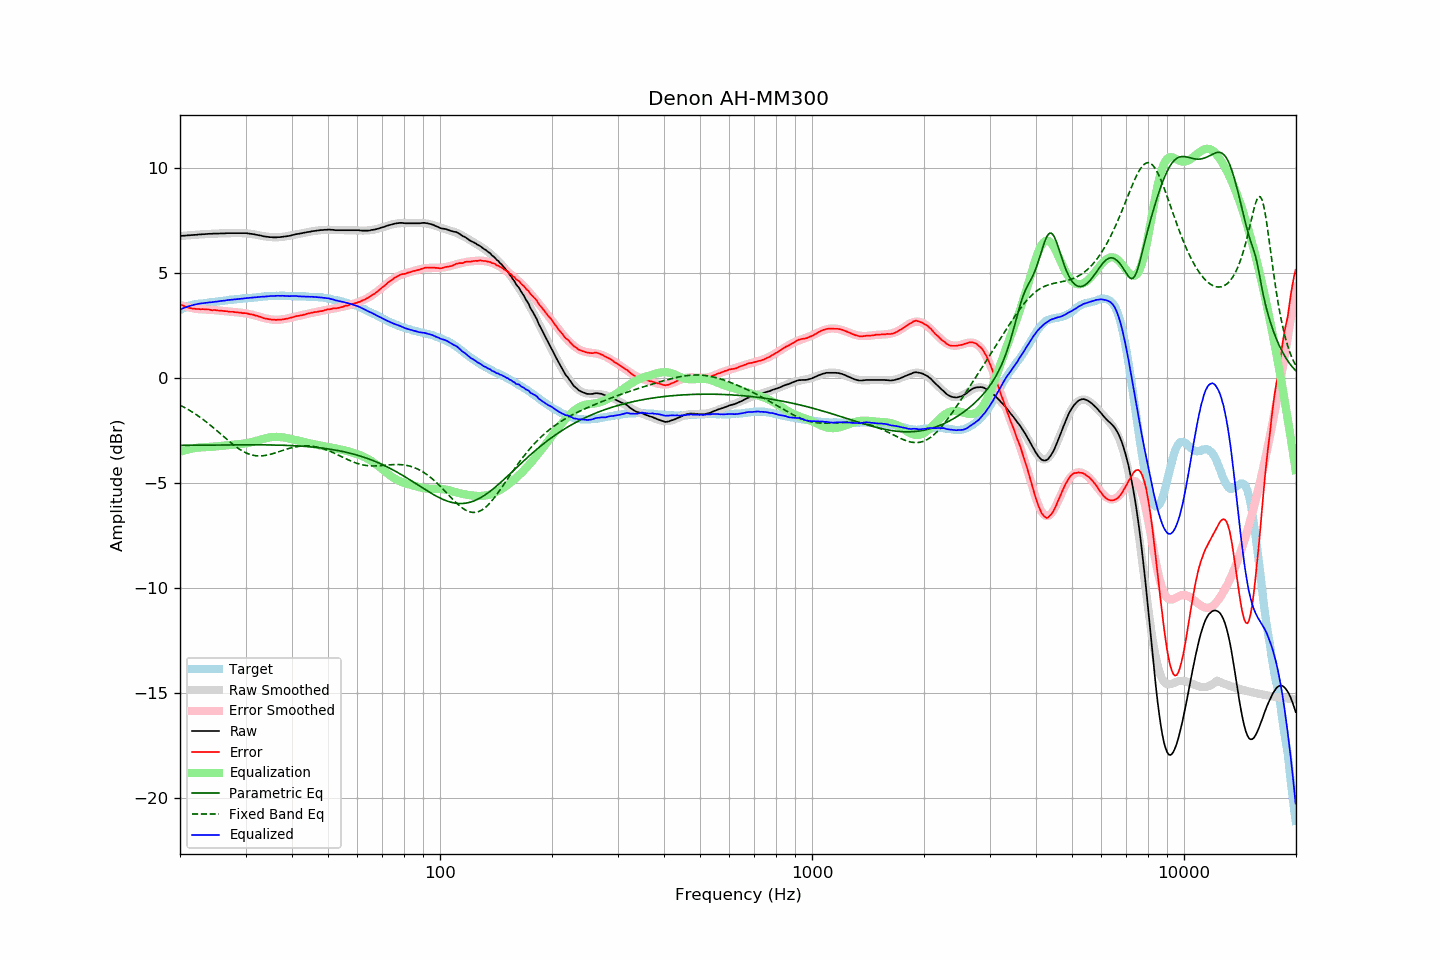

Data behind this chart, as committed beside it:
frequency, raw, error, smoothed, error_smoothed, equalization, parametric_eq, fixed_band_eq, equalized_raw, equalized_smoothed, target
20.00, 6.77, 3.52, 6.78, 3.50, -3.50, -3.19, -1.28, 3.27, 3.28, 3.25
20.20, 6.78, 3.49, 6.78, 3.47, -3.47, -3.19, -1.32, 3.31, 3.31, 3.29
20.40, 6.79, 3.46, 6.79, 3.45, -3.45, -3.19, -1.36, 3.34, 3.34, 3.34
20.61, 6.79, 3.43, 6.80, 3.43, -3.43, -3.19, -1.40, 3.37, 3.37, 3.36
20.81, 6.80, 3.40, 6.80, 3.41, -3.41, -3.19, -1.44, 3.40, 3.40, 3.41
21.02, 6.81, 3.37, 6.81, 3.39, -3.39, -3.19, -1.48, 3.43, 3.42, 3.44
21.23, 6.81, 3.35, 6.82, 3.37, -3.37, -3.19, -1.53, 3.44, 3.45, 3.46
21.44, 6.82, 3.34, 6.82, 3.35, -3.35, -3.19, -1.58, 3.47, 3.47, 3.49
21.66, 6.82, 3.32, 6.83, 3.34, -3.34, -3.19, -1.62, 3.49, 3.49, 3.50
21.87, 6.83, 3.32, 6.83, 3.32, -3.32, -3.19, -1.67, 3.51, 3.51, 3.52
22.09, 6.83, 3.30, 6.84, 3.31, -3.31, -3.19, -1.72, 3.52, 3.53, 3.54
22.31, 6.84, 3.30, 6.84, 3.30, -3.30, -3.18, -1.78, 3.54, 3.54, 3.55
22.54, 6.85, 3.30, 6.85, 3.29, -3.29, -3.18, -1.83, 3.56, 3.56, 3.55
22.76, 6.85, 3.29, 6.86, 3.29, -3.29, -3.18, -1.88, 3.56, 3.57, 3.56
22.99, 6.86, 3.30, 6.86, 3.29, -3.29, -3.18, -1.94, 3.58, 3.58, 3.56
23.22, 6.86, 3.29, 6.87, 3.28, -3.28, -3.18, -2.00, 3.58, 3.58, 3.57
23.45, 6.87, 3.29, 6.87, 3.28, -3.28, -3.18, -2.06, 3.60, 3.59, 3.58
23.69, 6.87, 3.28, 6.88, 3.27, -3.27, -3.18, -2.12, 3.60, 3.60, 3.59
23.92, 6.88, 3.28, 6.88, 3.27, -3.27, -3.18, -2.18, 3.62, 3.61, 3.61
24.16, 6.88, 3.26, 6.88, 3.26, -3.26, -3.18, -2.24, 3.62, 3.62, 3.63
24.40, 6.88, 3.24, 6.89, 3.26, -3.26, -3.18, -2.30, 3.63, 3.63, 3.64
24.65, 6.89, 3.26, 6.89, 3.25, -3.25, -3.18, -2.37, 3.64, 3.64, 3.63
24.89, 6.89, 3.25, 6.89, 3.24, -3.24, -3.18, -2.43, 3.65, 3.65, 3.65
25.14, 6.89, 3.24, 6.90, 3.24, -3.24, -3.18, -2.50, 3.66, 3.66, 3.66
25.39, 6.89, 3.23, 6.90, 3.23, -3.23, -3.17, -2.56, 3.66, 3.67, 3.67
25.65, 6.90, 3.22, 6.90, 3.22, -3.22, -3.17, -2.63, 3.68, 3.68, 3.68
25.91, 6.90, 3.22, 6.90, 3.21, -3.21, -3.17, -2.70, 3.69, 3.69, 3.68
26.16, 6.90, 3.21, 6.91, 3.21, -3.21, -3.17, -2.77, 3.70, 3.70, 3.70
26.43, 6.90, 3.20, 6.91, 3.20, -3.20, -3.17, -2.83, 3.70, 3.71, 3.70
26.69, 6.91, 3.20, 6.91, 3.19, -3.19, -3.17, -2.90, 3.72, 3.72, 3.71
26.96, 6.91, 3.18, 6.91, 3.19, -3.19, -3.17, -2.96, 3.73, 3.73, 3.73
27.23, 6.91, 3.17, 6.91, 3.18, -3.18, -3.17, -3.03, 3.74, 3.73, 3.74
27.50, 6.91, 3.17, 6.91, 3.17, -3.17, -3.17, -3.09, 3.74, 3.74, 3.74
27.77, 6.91, 3.17, 6.92, 3.16, -3.16, -3.17, -3.15, 3.75, 3.75, 3.75
28.05, 6.91, 3.15, 6.92, 3.16, -3.16, -3.17, -3.21, 3.76, 3.76, 3.76
28.33, 6.91, 3.15, 6.92, 3.15, -3.15, -3.17, -3.27, 3.77, 3.77, 3.76
28.62, 6.91, 3.14, 6.92, 3.14, -3.14, -3.17, -3.32, 3.77, 3.78, 3.77
28.90, 6.91, 3.13, 6.92, 3.13, -3.13, -3.17, -3.38, 3.78, 3.79, 3.78
29.19, 6.91, 3.13, 6.92, 3.12, -3.12, -3.17, -3.42, 3.79, 3.79, 3.78
29.48, 6.91, 3.10, 6.91, 3.11, -3.11, -3.17, -3.47, 3.80, 3.80, 3.81
29.78, 6.91, 3.11, 6.91, 3.10, -3.10, -3.17, -3.51, 3.81, 3.81, 3.80
30.08, 6.91, 3.10, 6.90, 3.09, -3.09, -3.17, -3.55, 3.82, 3.81, 3.81
30.38, 6.90, 3.09, 6.90, 3.08, -3.08, -3.17, -3.58, 3.82, 3.82, 3.81
30.68, 6.89, 3.06, 6.89, 3.06, -3.06, -3.17, -3.61, 3.83, 3.83, 3.83
30.99, 6.88, 3.05, 6.88, 3.05, -3.05, -3.17, -3.64, 3.84, 3.83, 3.83
31.30, 6.87, 3.04, 6.87, 3.03, -3.03, -3.17, -3.66, 3.85, 3.84, 3.83
31.61, 6.86, 3.02, 6.86, 3.01, -3.01, -3.17, -3.67, 3.86, 3.85, 3.84
31.93, 6.84, 2.99, 6.84, 2.99, -2.99, -3.17, -3.69, 3.86, 3.86, 3.85
32.24, 6.83, 2.98, 6.83, 2.97, -2.97, -3.17, -3.69, 3.87, 3.86, 3.86
32.57, 6.81, 2.94, 6.81, 2.94, -2.94, -3.17, -3.70, 3.87, 3.87, 3.87
32.89, 6.80, 2.93, 6.80, 2.92, -2.92, -3.17, -3.70, 3.88, 3.88, 3.87
33.22, 6.78, 2.90, 6.78, 2.90, -2.90, -3.17, -3.69, 3.88, 3.89, 3.88
33.55, 6.76, 2.87, 6.77, 2.88, -2.88, -3.17, -3.68, 3.89, 3.89, 3.90
33.89, 6.75, 2.85, 6.76, 2.86, -2.86, -3.17, -3.67, 3.90, 3.90, 3.90
34.23, 6.74, 2.84, 6.75, 2.84, -2.84, -3.17, -3.66, 3.90, 3.90, 3.90
34.57, 6.73, 2.82, 6.74, 2.82, -2.82, -3.17, -3.64, 3.91, 3.91, 3.91
34.92, 6.72, 2.81, 6.73, 2.81, -2.81, -3.17, -3.62, 3.91, 3.92, 3.91
35.27, 6.72, 2.80, 6.72, 2.80, -2.80, -3.18, -3.60, 3.92, 3.92, 3.92
35.62, 6.71, 2.79, 6.72, 2.79, -2.79, -3.18, -3.58, 3.92, 3.93, 3.92
35.97, 6.71, 2.79, 6.72, 2.79, -2.79, -3.18, -3.56, 3.92, 3.93, 3.93
... 635 more rows
